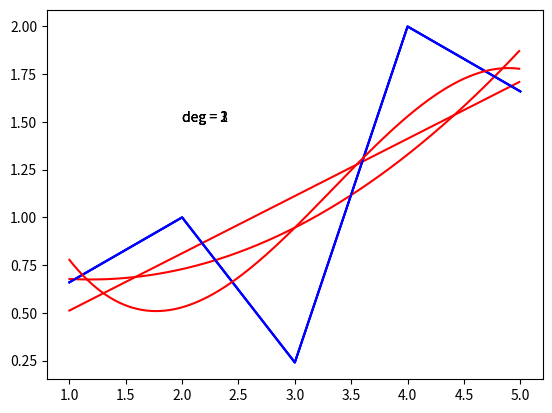

Python code for this plot:
import numpy as nu
import matplotlib.pyplot as plt 

x = [1, 2, 3, 4, 5]
y = [0.66, 1, 0.24, 2, 1.66]


for d in range(1,4):
	v,p = nu.polyfit(x, y, deg = d, cov=True)

	P = nu.poly1d(v)
	t = nu.arange(1, 5, 0.01)

	plt.plot(x, y, "b", t, P(t), 'r')
	plt.text(2, 1.5, "deg = "+str(d))
	plt.show()